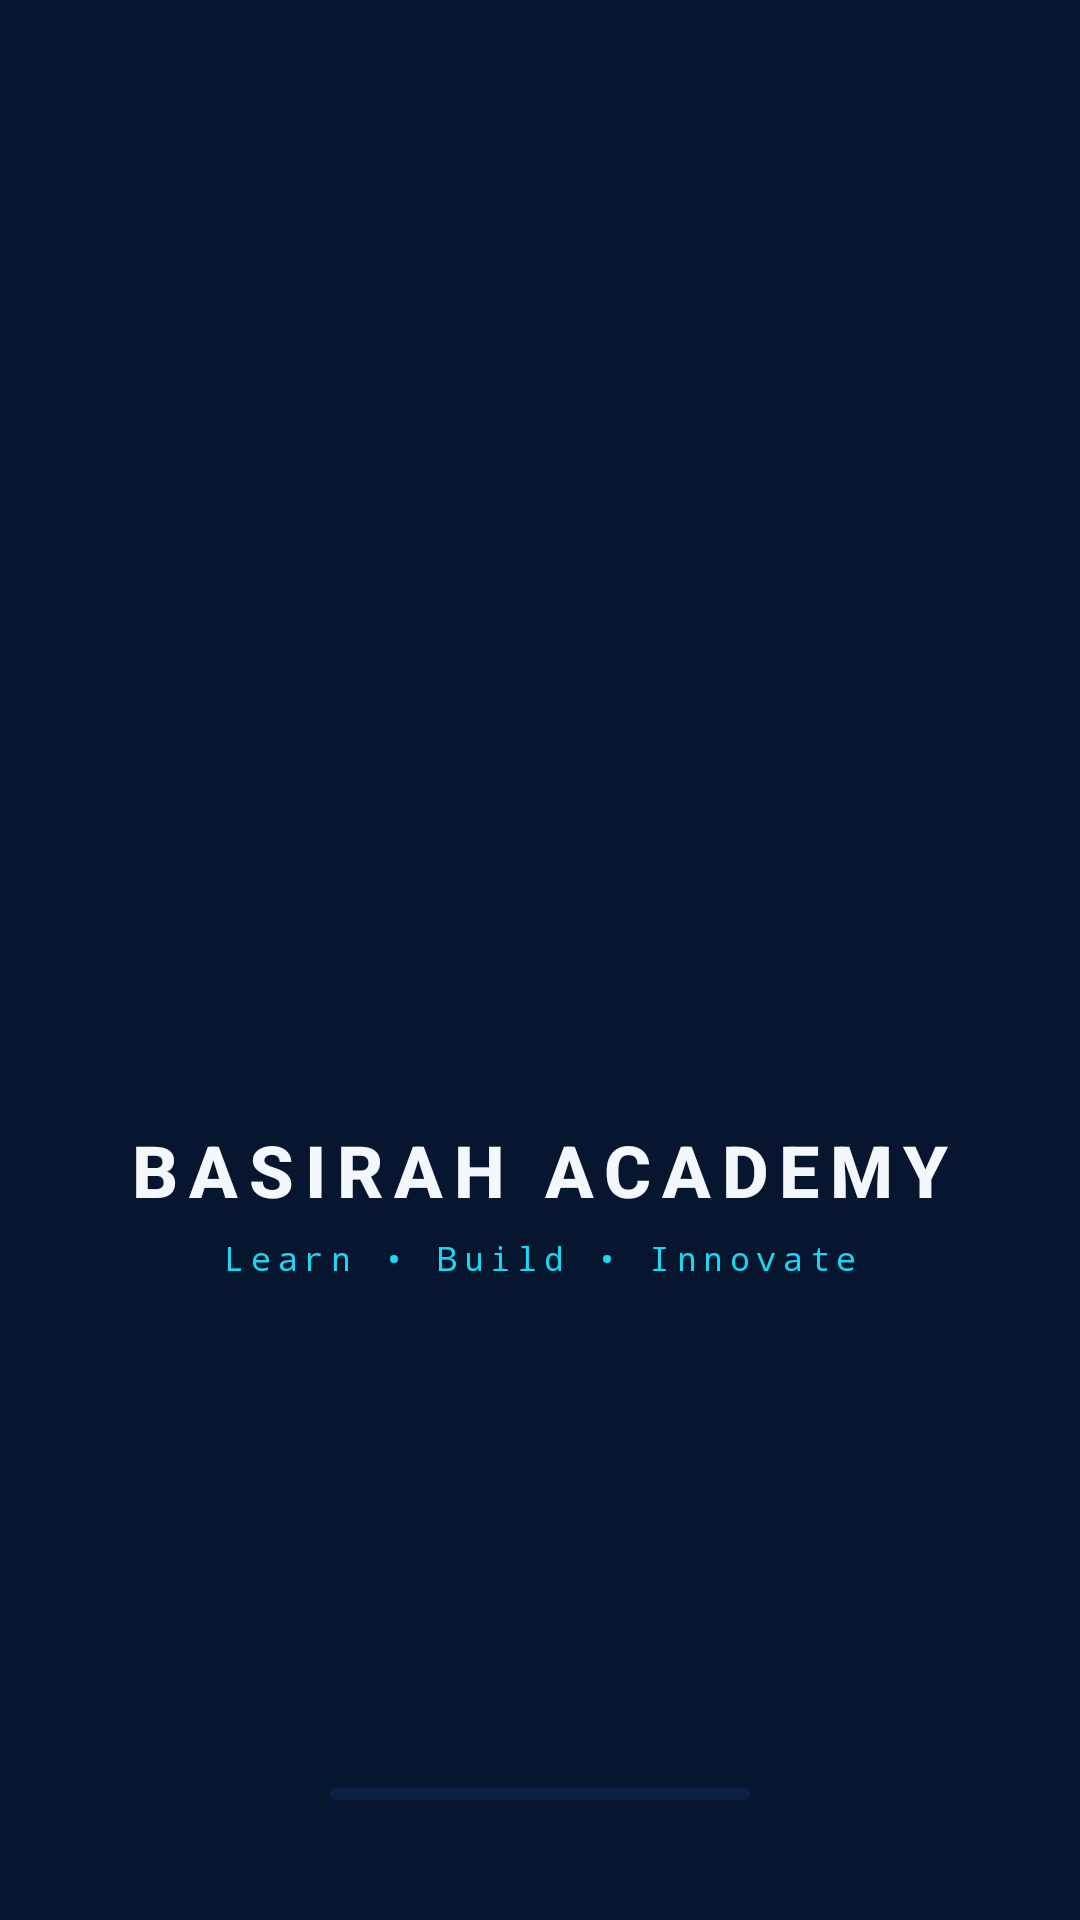

Produce the Android XML layout that renders to this screen, including the resource entries it uses.
<!-- AndroidManifest.xml: application theme Theme.BasirahAcademy -->
<!-- res/layout/activity_splash.xml -->
<?xml version="1.0" encoding="utf-8"?>
<androidx.constraintlayout.widget.ConstraintLayout xmlns:android="http://schemas.android.com/apk/res/android"
    xmlns:app="http://schemas.android.com/apk/res-auto"
    android:layout_width="match_parent"
    android:layout_height="match_parent"
    android:background="@color/midnight_navy">

    
    <ImageView
        android:id="@+id/ivEmblem"
        android:layout_width="140dp"
        android:layout_height="140dp"
        android:src="@drawable/ic_basirah_app_icon"
        android:contentDescription="Basirah Academy"
        app:layout_constraintBottom_toTopOf="@+id/tvBrandName"
        app:layout_constraintEnd_toEndOf="parent"
        app:layout_constraintStart_toStartOf="parent"
        app:layout_constraintTop_toTopOf="parent"
        app:layout_constraintVertical_chainStyle="packed" />

    
    <TextView
        android:id="@+id/tvBrandName"
        android:layout_width="wrap_content"
        android:layout_height="wrap_content"
        android:layout_marginTop="20dp"
        android:fontFamily="sans-serif-medium"
        android:text="BASIRAH ACADEMY"
        android:letterSpacing="0.15"
        android:textColor="@color/pearl_white"
        android:textSize="24sp"
        android:textStyle="bold"
        app:layout_constraintBottom_toTopOf="@+id/tvTagline"
        app:layout_constraintEnd_toEndOf="parent"
        app:layout_constraintStart_toStartOf="parent"
        app:layout_constraintTop_toBottomOf="@+id/ivEmblem" />

    
    <TextView
        android:id="@+id/tvTagline"
        android:layout_width="wrap_content"
        android:layout_height="wrap_content"
        android:layout_marginTop="6dp"
        android:fontFamily="monospace"
        android:letterSpacing="0.2"
        android:text="@string/tagline"
        android:textColor="@color/crystal_cyan"
        android:textSize="11sp"
        app:layout_constraintBottom_toBottomOf="parent"
        app:layout_constraintEnd_toEndOf="parent"
        app:layout_constraintStart_toStartOf="parent"
        app:layout_constraintTop_toBottomOf="@+id/tvBrandName" />

    
    <com.google.android.material.progressindicator.LinearProgressIndicator
        android:id="@+id/splashProgress"
        android:layout_width="140dp"
        android:layout_height="wrap_content"
        android:layout_marginBottom="40dp"
        android:indeterminate="true"
        app:indicatorColor="@color/crystal_cyan"
        app:trackColor="@color/deep_space"
        app:layout_constraintBottom_toBottomOf="parent"
        app:layout_constraintEnd_toEndOf="parent"
        app:layout_constraintStart_toStartOf="parent" />

</androidx.constraintlayout.widget.ConstraintLayout>
<!-- resources referenced by this layout -->
<resources>
  <color name="crystal_cyan">#16D9F5</color>
  <color name="deep_space">#0B2044</color>
  <color name="midnight_navy">#07162F</color>
  <color name="pearl_white">#F4F7FC</color>
  <string name="tagline">Learn • Build • Innovate</string>
  <style name="Theme.BasirahAcademy" parent="Theme.Material3.Dark.NoActionBar">
          
          <item name="colorPrimary">@color/crystal_cyan</item>
          <item name="colorOnPrimary">@color/midnight_navy</item>
          <item name="colorPrimaryContainer">@color/royal_cobalt</item>
          <item name="colorOnPrimaryContainer">@color/pearl_white</item>
  
          <item name="colorSecondary">@color/luxury_gold</item>
          <item name="colorOnSecondary">@color/midnight_navy</item>
          <item name="colorSecondaryContainer">@color/deep_space</item>
          <item name="colorOnSecondaryContainer">@color/champagne_gold</item>
  
          <item name="colorTertiary">@color/electric_blue</item>
          <item name="colorOnTertiary">@color/pearl_white</item>
  
          <item name="android:colorBackground">@color/midnight_navy</item>
          <item name="colorOnBackground">@color/pearl_white</item>
          <item name="colorSurface">@color/deep_space</item>
          <item name="colorOnSurface">@color/pearl_white</item>
  
          <item name="colorError">@color/status_error</item>
          <item name="colorOnError">@color/pearl_white</item>
  
          
          <item name="android:statusBarColor">@color/midnight_navy</item>
          <item name="android:navigationBarColor">@color/midnight_navy</item>
          <item name="android:windowLightStatusBar" tools:targetApi="m">false</item>
      </style>
  <color name="royal_cobalt">#145BD7</color>
  <color name="luxury_gold">#D9A83F</color>
  <color name="champagne_gold">#F2D18B</color>
  <color name="electric_blue">#287BFF</color>
  <color name="status_error">#EF5D69</color>
</resources>
